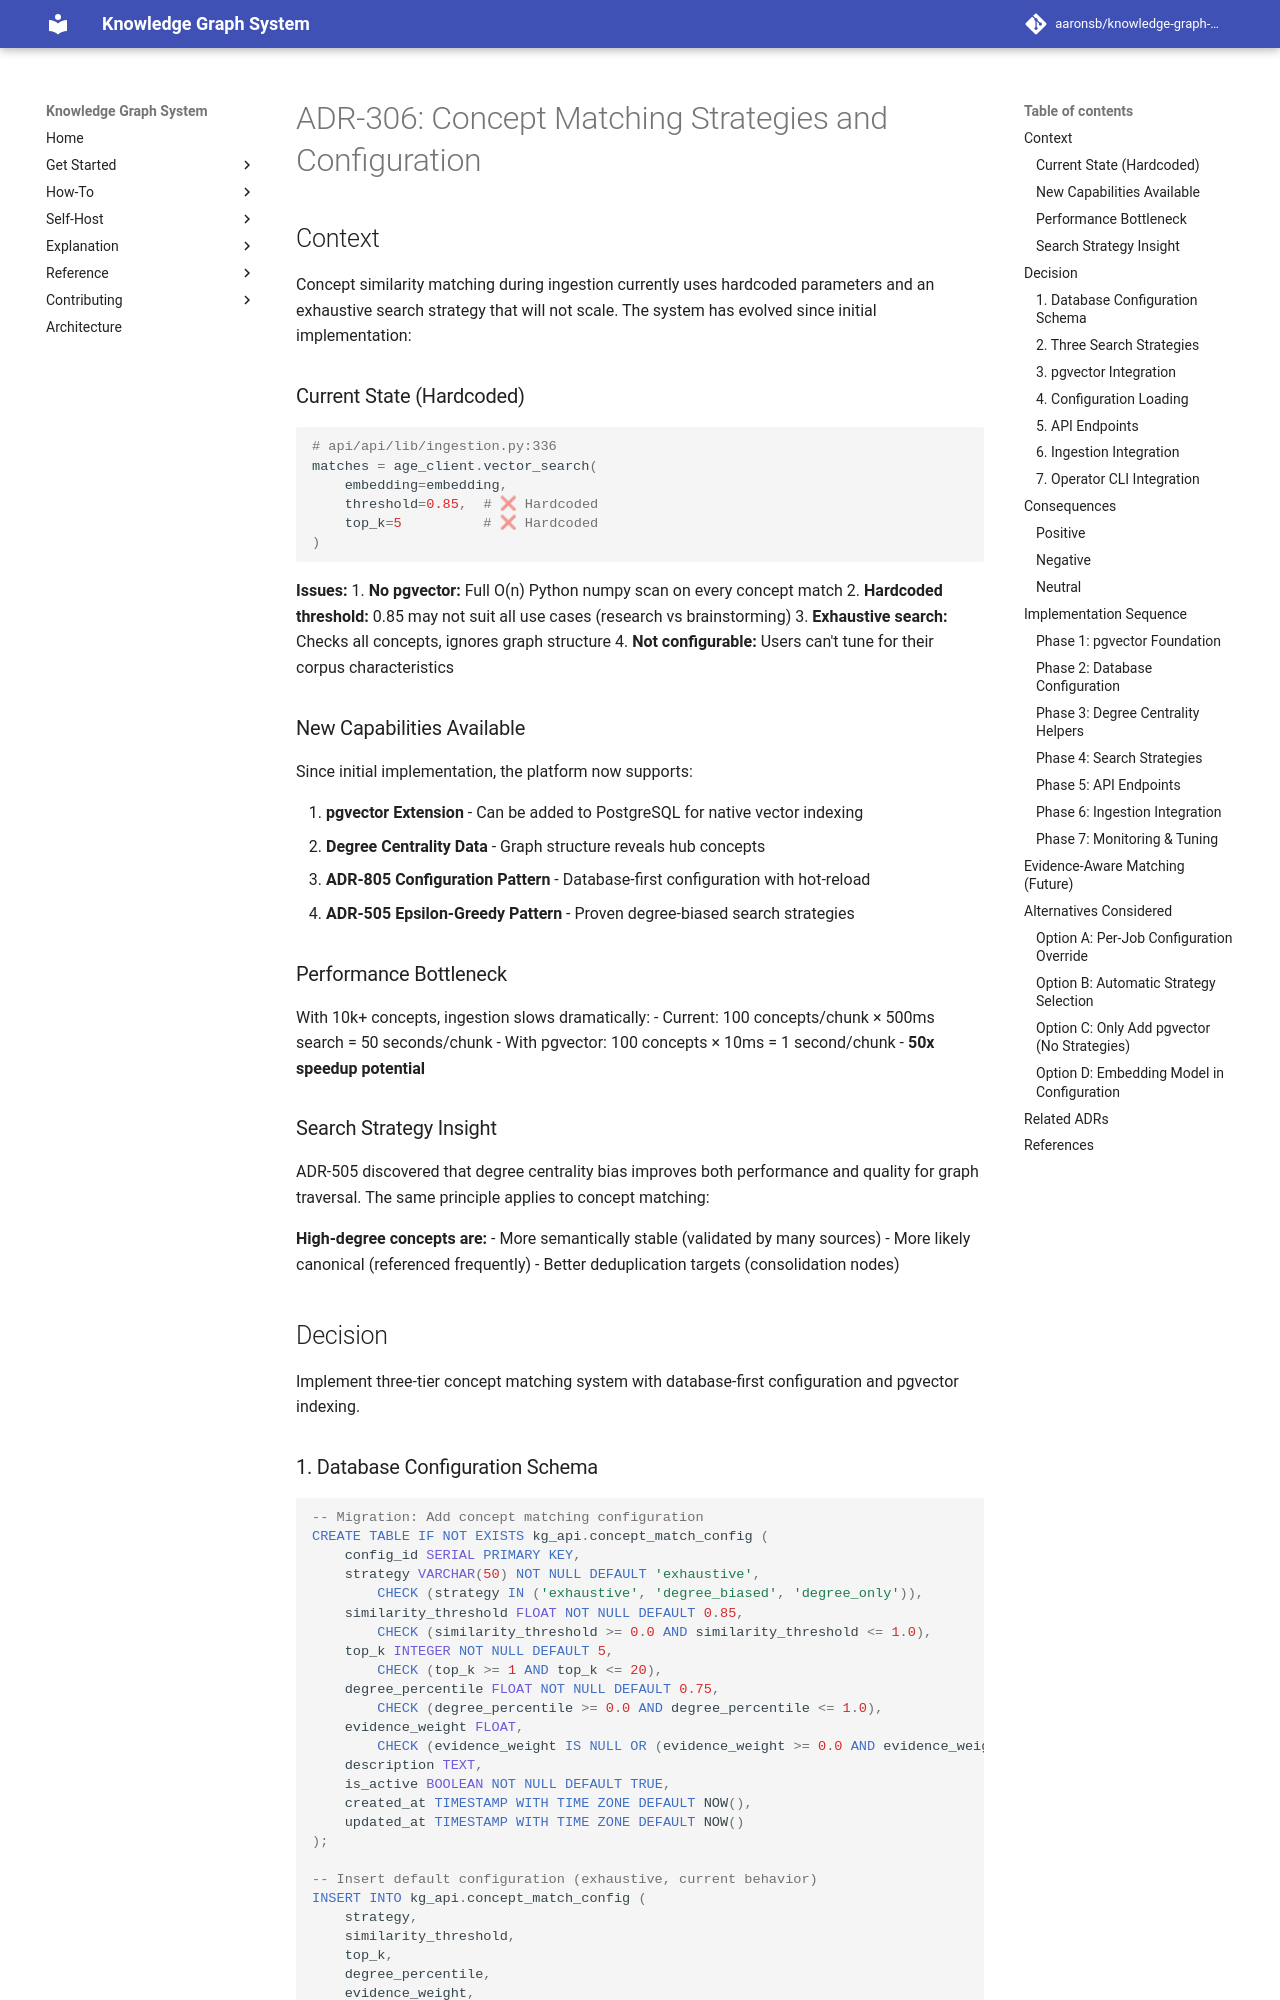

repository: aaronsb/knowledge-graph-system · page: architecture/ingestion-content/ADR-306-concept-matching-strategies/index.html · generator: mkdocs

---
status: Draft
date: 2025-12-04
deciders:
  - aaronsb
  - claude
related: []
---

# ADR-306: Concept Matching Strategies and Configuration

## Context

Concept similarity matching during ingestion currently uses hardcoded parameters and an exhaustive search strategy that will not scale. The system has evolved since initial implementation:

### Current State (Hardcoded)

```python
# api/api/lib/ingestion.py:336
matches = age_client.vector_search(
    embedding=embedding,
    threshold=0.85,  # ❌ Hardcoded
    top_k=5          # ❌ Hardcoded
)
```

**Issues:**
1. **No pgvector:** Full O(n) Python numpy scan on every concept match
2. **Hardcoded threshold:** 0.85 may not suit all use cases (research vs brainstorming)
3. **Exhaustive search:** Checks all concepts, ignores graph structure
4. **Not configurable:** Users can't tune for their corpus characteristics

### New Capabilities Available

Since initial implementation, the platform now supports:

1. **pgvector Extension** - Can be added to PostgreSQL for native vector indexing
2. **Degree Centrality Data** - Graph structure reveals hub concepts
3. **ADR-805 Configuration Pattern** - Database-first configuration with hot-reload
4. **ADR-505 Epsilon-Greedy Pattern** - Proven degree-biased search strategies

### Performance Bottleneck

With 10k+ concepts, ingestion slows dramatically:
- Current: 100 concepts/chunk × 500ms search = 50 seconds/chunk
- With pgvector: 100 concepts × 10ms = 1 second/chunk
- **50x speedup potential**

### Search Strategy Insight

ADR-505 discovered that degree centrality bias improves both performance and quality for graph traversal. The same principle applies to concept matching:

**High-degree concepts are:**
- More semantically stable (validated by many sources)
- More likely canonical (referenced frequently)
- Better deduplication targets (consolidation nodes)

## Decision

Implement three-tier concept matching system with database-first configuration and pgvector indexing.
